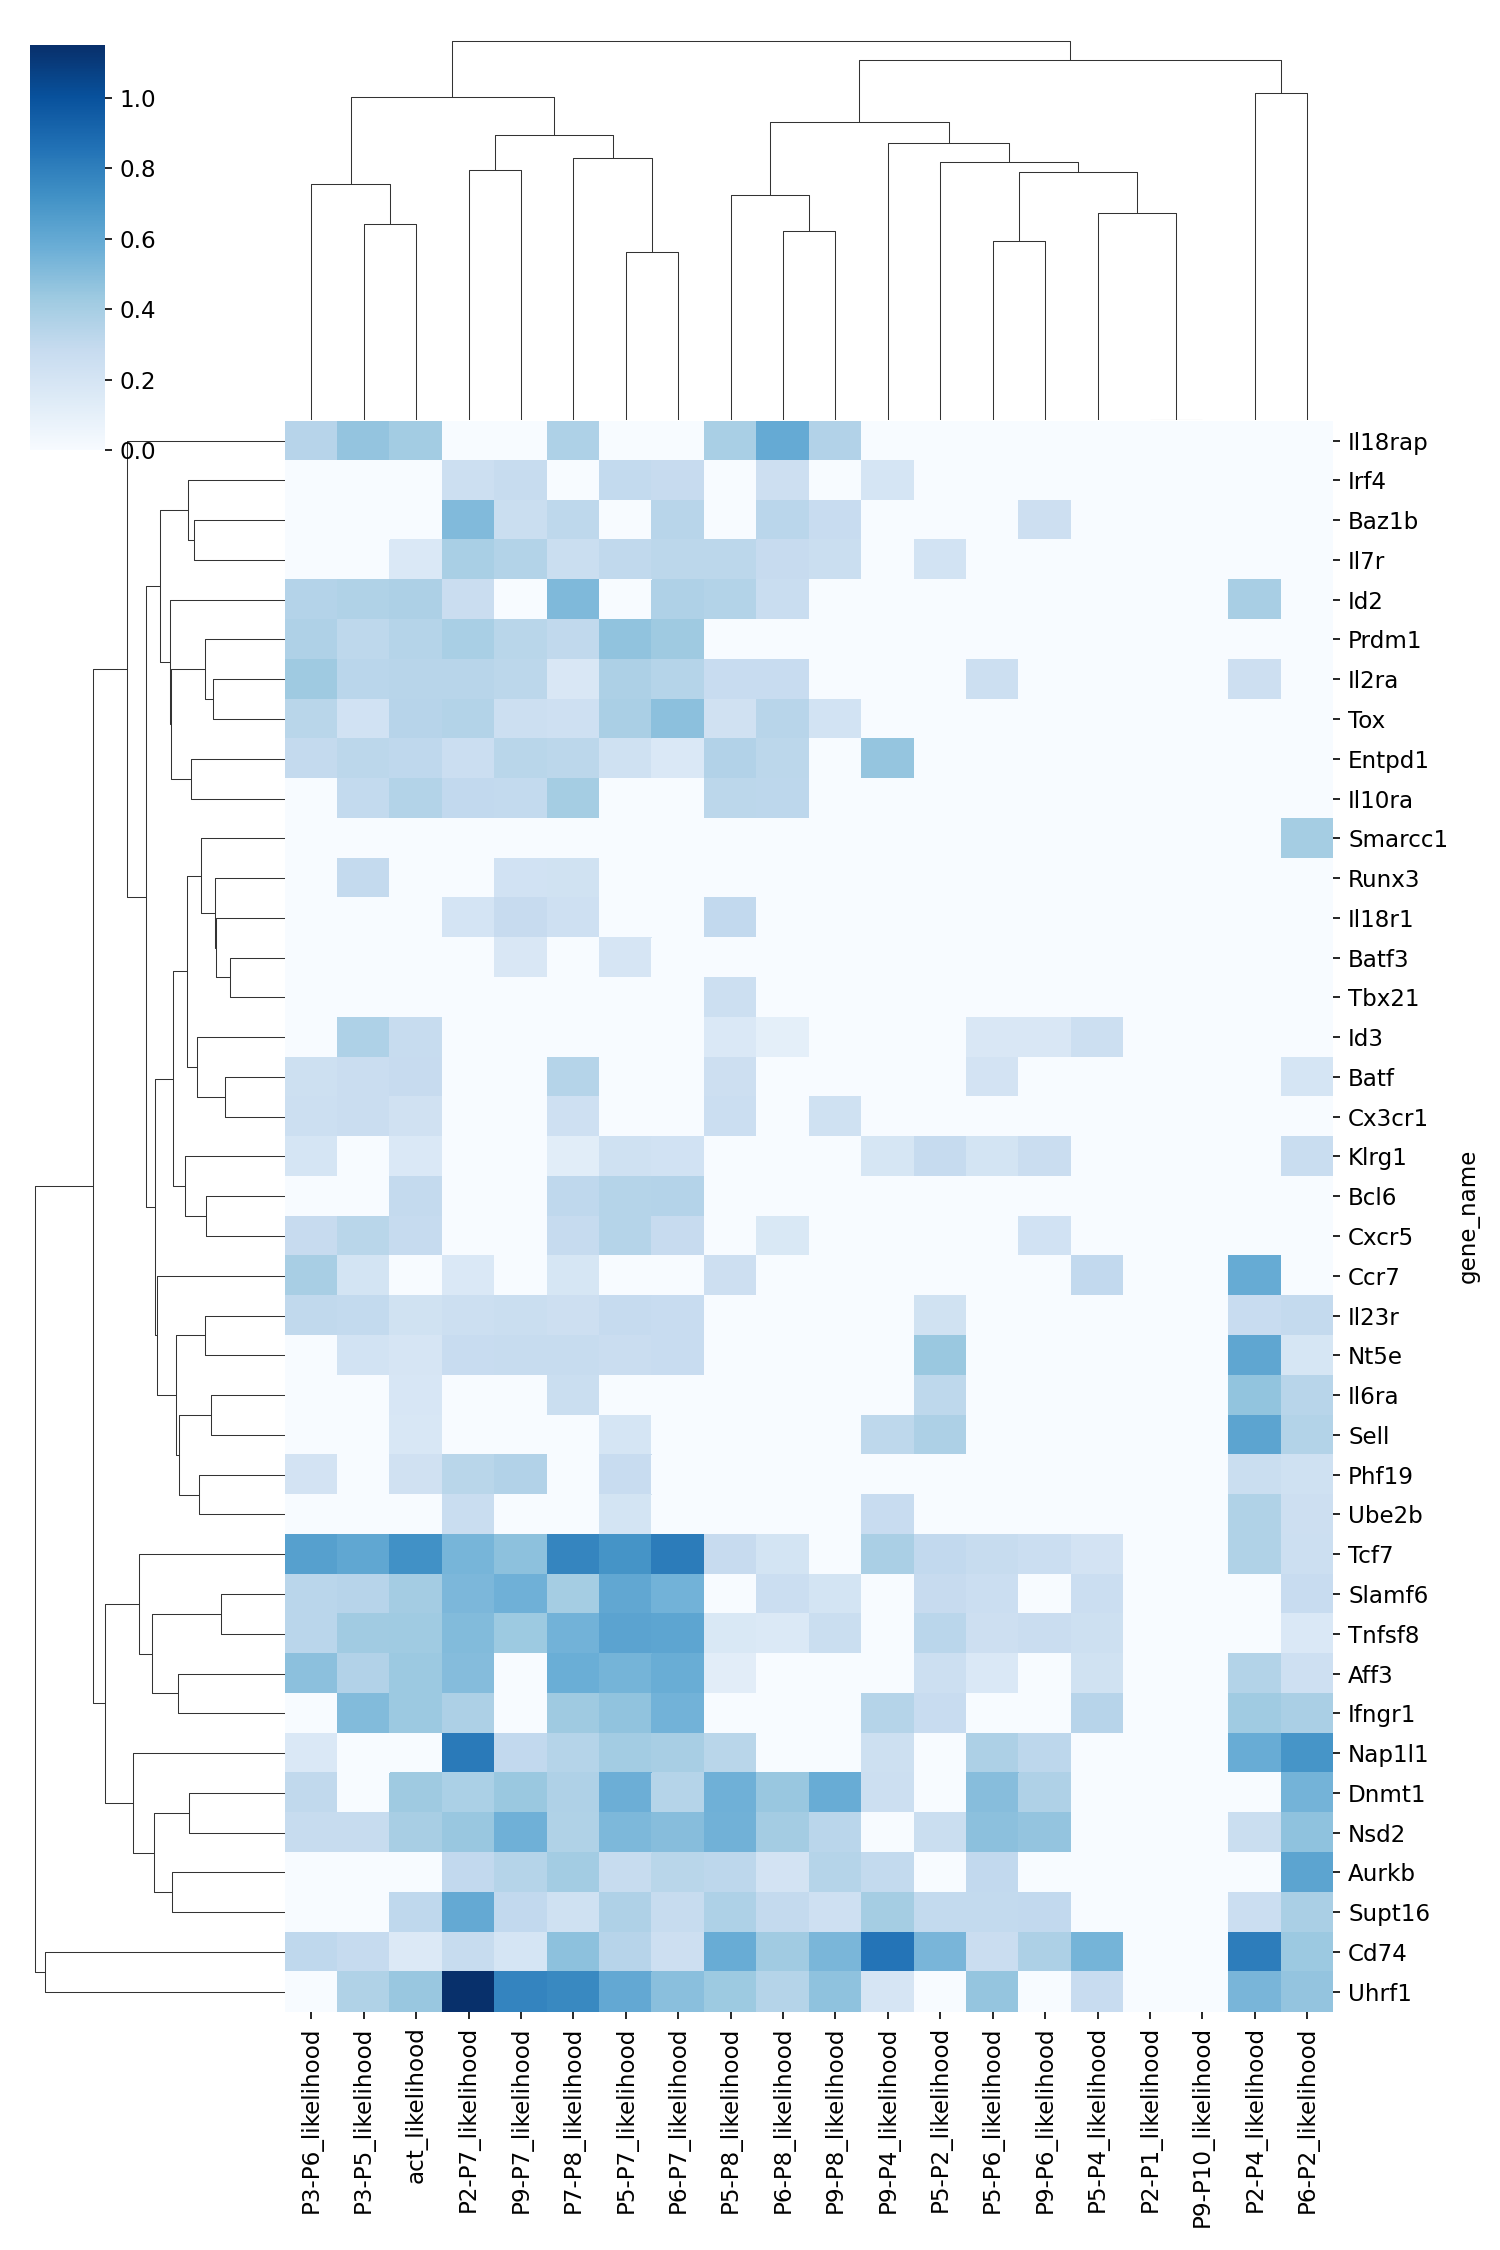

Data behind this chart, as committed beside it:
gene_name, P3-P6_likelihood, P3-P5_likelihood, act_likelihood, P2-P7_likelihood, P9-P7_likelihood, P7-P8_likelihood, P5-P7_likelihood, P6-P7_likelihood, P5-P8_likelihood, P6-P8_likelihood, P9-P8_likelihood, P9-P4_likelihood, P5-P2_likelihood, P5-P6_likelihood, P9-P6_likelihood, P5-P4_likelihood, P2-P1_likelihood, P9-P10_likelihood, P2-P4_likelihood, P6-P2_likelihood
Il18rap, 0.3438, 0.4601, 0.4163, , , 0.3747, , , 0.3941, 0.5959, 0.3626, , , , , , , , , 
Irf4, , , , 0.2551, 0.2824, , 0.2978, 0.2835, , 0.2513, , 0.2019, , , , , , , , 
Baz1b, , , , 0.5153, 0.2625, 0.3181, , 0.3374, , 0.3322, 0.2775, , , , 0.2503, , , , , 
Il7r, , , 0.1692, 0.394, 0.3558, 0.2634, 0.3086, 0.328, 0.3262, 0.2866, 0.2629, , 0.2162, , , , , , , 
Id2, 0.3522, 0.3667, 0.38, 0.269, , 0.5201, , 0.3693, 0.3571, 0.2716, , , , , , , , , 0.3976, 
Prdm1, 0.3714, 0.3148, 0.3472, 0.3938, 0.3332, 0.308, 0.4719, 0.43, , , , , , , , , , , , 
Il2ra, 0.4299, 0.3327, 0.3372, 0.3393, 0.3243, 0.1794, 0.3795, 0.3469, 0.2779, 0.2783, , , , 0.2558, , , , , 0.2513, 
Tox, 0.3365, 0.2242, 0.3451, 0.3559, 0.2518, 0.2386, 0.3897, 0.4812, 0.2332, 0.3397, 0.2197, , , , , , , , , 
Entpd1, 0.2924, 0.327, 0.3115, 0.2565, 0.3337, 0.3269, 0.2351, 0.1708, 0.3612, 0.3249, , 0.4544, , , , , , , , 
Il10ra, , 0.2984, 0.3564, 0.3036, 0.2978, 0.4081, , , 0.3264, 0.3203, , , , , , , , , , 
Smarcc1, , , , , , , , , , , , , , , , , , , , 0.406
Runx3, , 0.2956, , , 0.2242, 0.2268, , , , , , , , , , , , , , 
Il18r1, , , , 0.2034, 0.2865, 0.2427, , , 0.3022, , , , , , , , , , , 
Batf3, , , 8.687293987036417e-09, , 0.1762, , 0.1971, , , , , , , , , , , , , 
Tbx21, , , , , , , , , 0.2559, , , , , , , , , , , 
Id3, , 0.3744, 0.2799, , , , , , 0.169, 0.1089, , , , 0.1789, 0.1769, 0.253, , , , 
Batf, 0.2466, 0.2668, 0.2846, , , 0.3477, , , 0.2491, , , , , 0.2156, , , , , , 0.2019
Cx3cr1, 0.2525, 0.2655, 0.2319, , , 0.2385, , , 0.2573, , 0.236, , , , , , , , , 
Klrg1, 0.2011, , 0.168, , , 0.1264, 0.2373, 0.2239, , , , 0.1912, 0.2915, 0.2113, 0.2667, , , , , 0.2703
Bcl6, , , 0.2947, , , 0.3121, 0.349, 0.3546, , , , , , , , , , , , 
Cxcr5, 0.2836, 0.3329, 0.2922, , , 0.2909, 0.3467, 0.2856, , 0.1734, , , , , 0.221, , , , , 
Ccr7, 0.3978, 0.2072, 0.0001261, 0.1686, , 0.1925, , , 0.2473, , , , , , , 0.3014, , , 0.5899, 
Il23r, 0.3067, 0.2982, 0.2264, 0.2522, 0.2616, 0.2489, 0.2906, 0.2758, , , , , 0.2251, , , , , , 0.2744, 0.296
Nt5e, , 0.2178, 0.1949, 0.2785, 0.2794, 0.2801, 0.2665, 0.2744, , , , , 0.4415, , , , , , 0.6182, 0.1915
Il6ra, , , 0.1876, , , 0.2612, , , , , , , 0.3186, , , , , , 0.4632, 0.3416
Sell, , , 0.184, , , , 0.2002, , , , , 0.3187, 0.3814, , , , , , 0.6287, 0.3557
Phf19, 0.2141, , 0.2321, 0.337, 0.361, , 0.2781, , , , , , , , , , , , 0.2641, 0.2363
Ube2b, , , , 0.2717, , , 0.2088, , , , , 0.2764, , , , , , , 0.3674, 0.2499
Tcf7, 0.6482, 0.6136, 0.7218, 0.5418, 0.4808, 0.7747, 0.7073, 0.8157, 0.287, 0.208, , 0.3906, 0.3034, 0.2811, 0.2588, 0.2154, , , 0.3656, 0.2548
Slamf6, 0.332, 0.3437, 0.4126, 0.5283, 0.5639, 0.4057, 0.607, 0.5546, , 0.2607, 0.2085, , 0.2838, 0.2581, , 0.2567, , , , 0.2748
Tnfsf8, 0.3294, 0.4191, 0.4257, 0.5081, 0.4357, 0.5566, 0.6324, 0.6223, 0.1722, 0.1636, 0.2648, , 0.3298, 0.2487, 0.2685, 0.2464, , , , 0.1663
Aff3, 0.4854, 0.3616, 0.4365, 0.5006, , 0.5776, 0.5462, 0.5803, 0.1235, , , , 0.2526, 0.1667, , 0.2262, , , 0.3562, 0.2402
Ifngr1, , 0.508, 0.4376, 0.3782, , 0.4313, 0.4677, 0.5536, , , , 0.3465, 0.2775, , , 0.3429, , , 0.4235, 0.389
Nap1l1, 0.1686, , , 0.8242, 0.3052, 0.348, 0.4145, 0.3979, 0.3368, , , 0.2446, , 0.3787, 0.3224, , , , 0.5875, 0.7015
Dnmt1, 0.3102, , 0.43, 0.3864, 0.4421, 0.3689, 0.571, 0.3488, 0.5625, 0.4494, 0.5885, 0.2538, , 0.4963, 0.3729, , , , , 0.5499
Nsd2, 0.2807, 0.2798, 0.3995, 0.4485, 0.565, 0.3666, 0.5216, 0.4974, 0.5584, 0.4107, 0.3296, , 0.2649, 0.4854, 0.4604, , , , 0.2608, 0.474
Aurkb, , , , 0.3034, 0.3487, 0.4171, 0.2821, 0.3351, 0.3217, 0.2127, 0.3491, 0.298, , 0.3037, , , , , , 0.6292
Supt16, , , 0.3121, 0.5995, 0.3049, 0.2365, 0.3729, 0.2797, 0.3767, 0.2965, 0.2397, 0.406, 0.2975, 0.2973, 0.3037, , , , 0.2569, 0.3883
Cd74, 0.3141, 0.2904, 0.1601, 0.279, 0.2, 0.4808, 0.3423, 0.2473, 0.5851, 0.4212, 0.5338, 0.8479, 0.5386, 0.2686, 0.3812, 0.5474, , , 0.8134, 0.4403
Uhrf1, , 0.3647, 0.447, 1.151, 0.7784, 0.7565, 0.6048, 0.4882, 0.4343, 0.348, 0.4751, 0.1946, , 0.4559, , 0.2781, , , 0.5358, 0.4621
